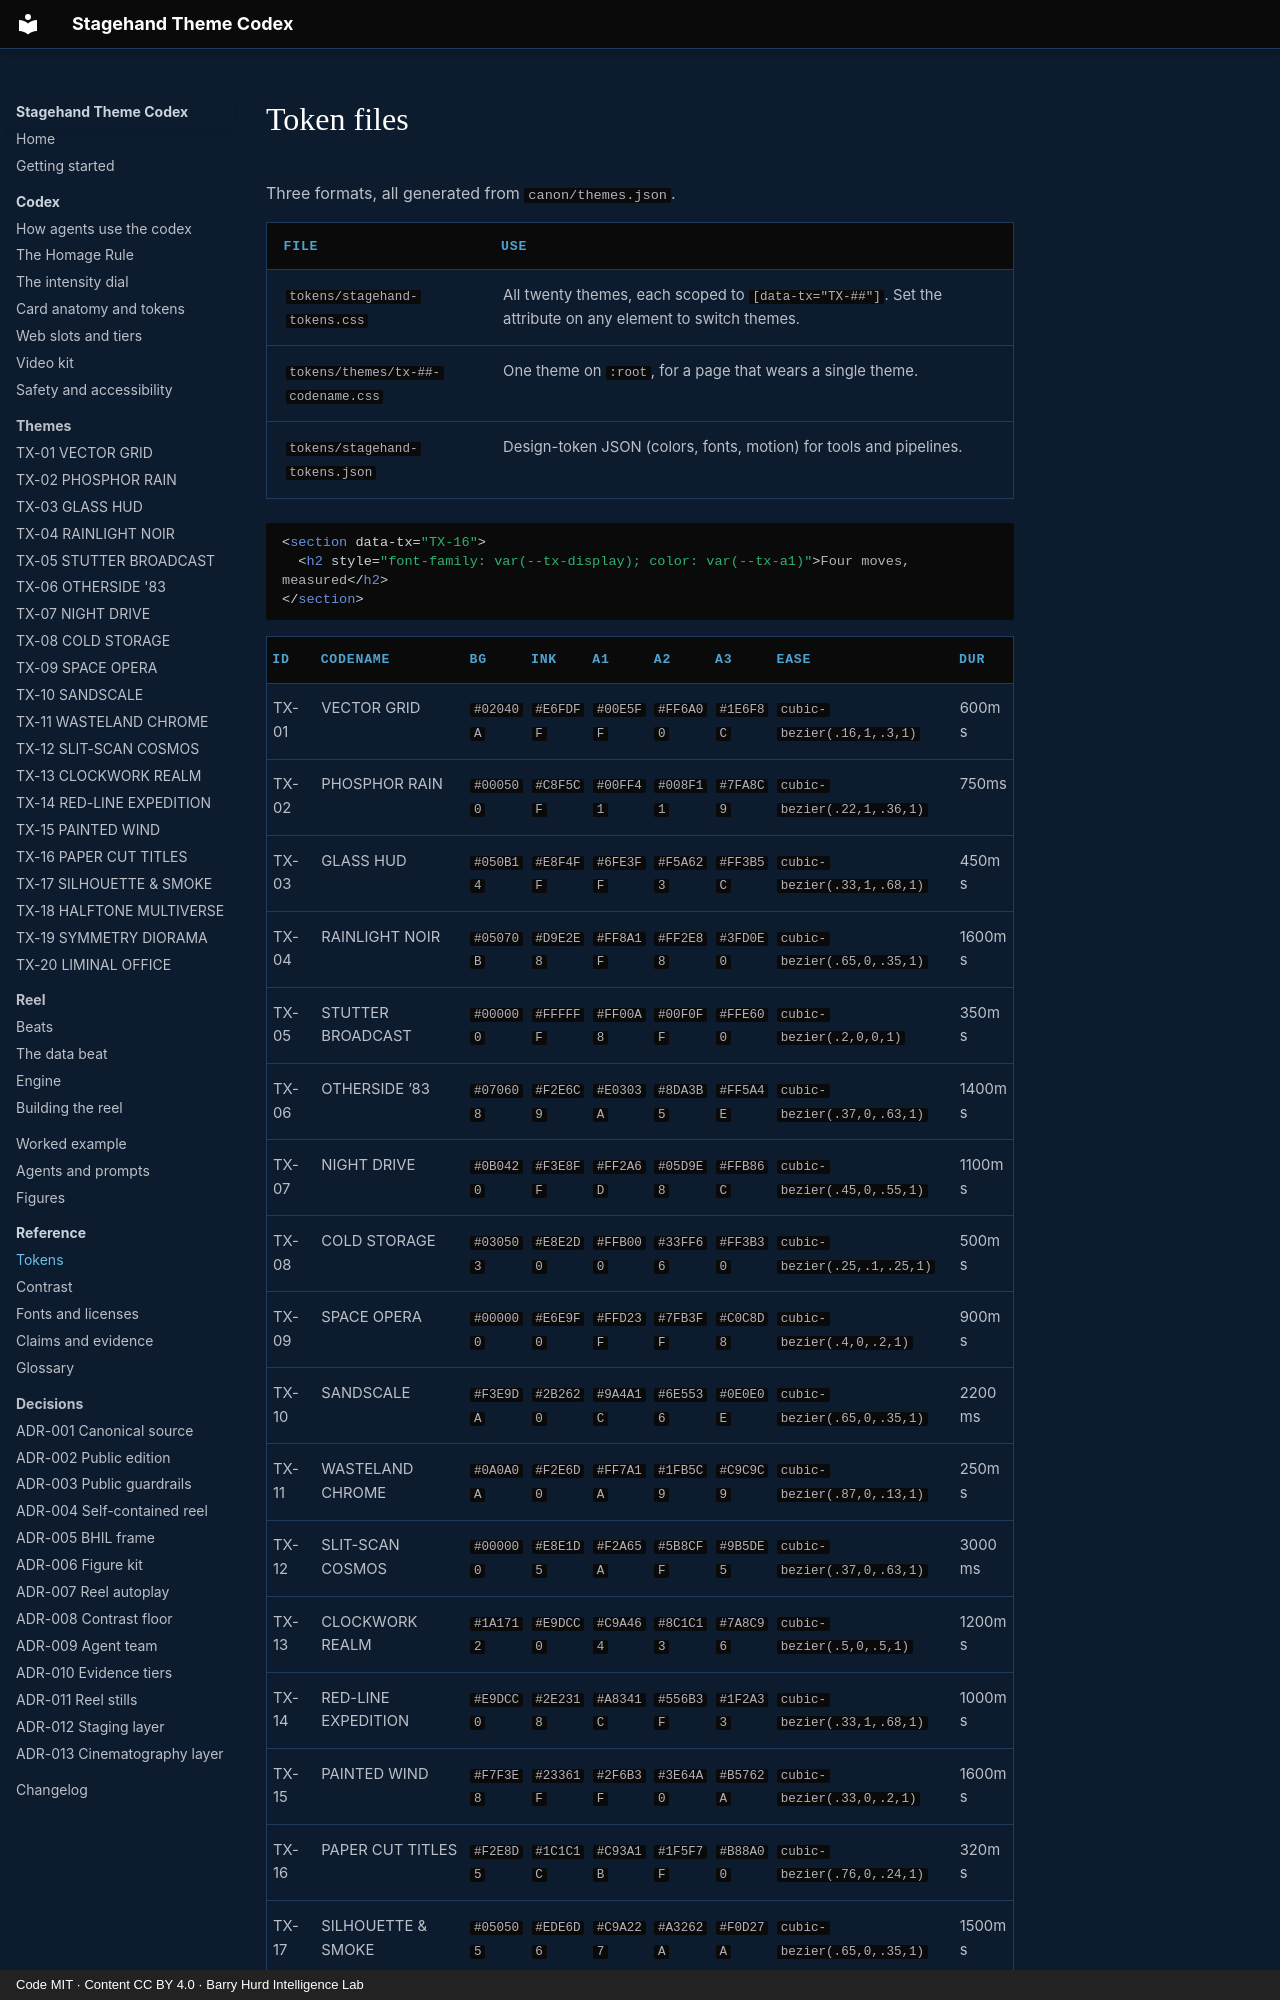

repository: PolymathWizard/BHIL-Stagehand-Theme-Reel · page: reference/tokens/index.html · generator: mkdocs · copyright: Code MIT · Content CC BY 4.0 · Barry Hurd Intelligence Lab

# Token files

<!-- Generated from canon by scripts/build_derived.py. Do not edit by hand. -->

Three formats, all generated from `canon/themes.json`.

| File | Use |
| --- | --- |
| `tokens/stagehand-tokens.css` | All twenty themes, each scoped to `[data-tx="TX-##"]`. Set the attribute on any element to switch themes. |
| `tokens/themes/tx-##-codename.css` | One theme on `:root`, for a page that wears a single theme. |
| `tokens/stagehand-tokens.json` | Design-token JSON (colors, fonts, motion) for tools and pipelines. |

```html
<section data-tx="TX-16">
  <h2 style="font-family: var(--tx-display); color: var(--tx-a1)">Four moves, measured</h2>
</section>
```
